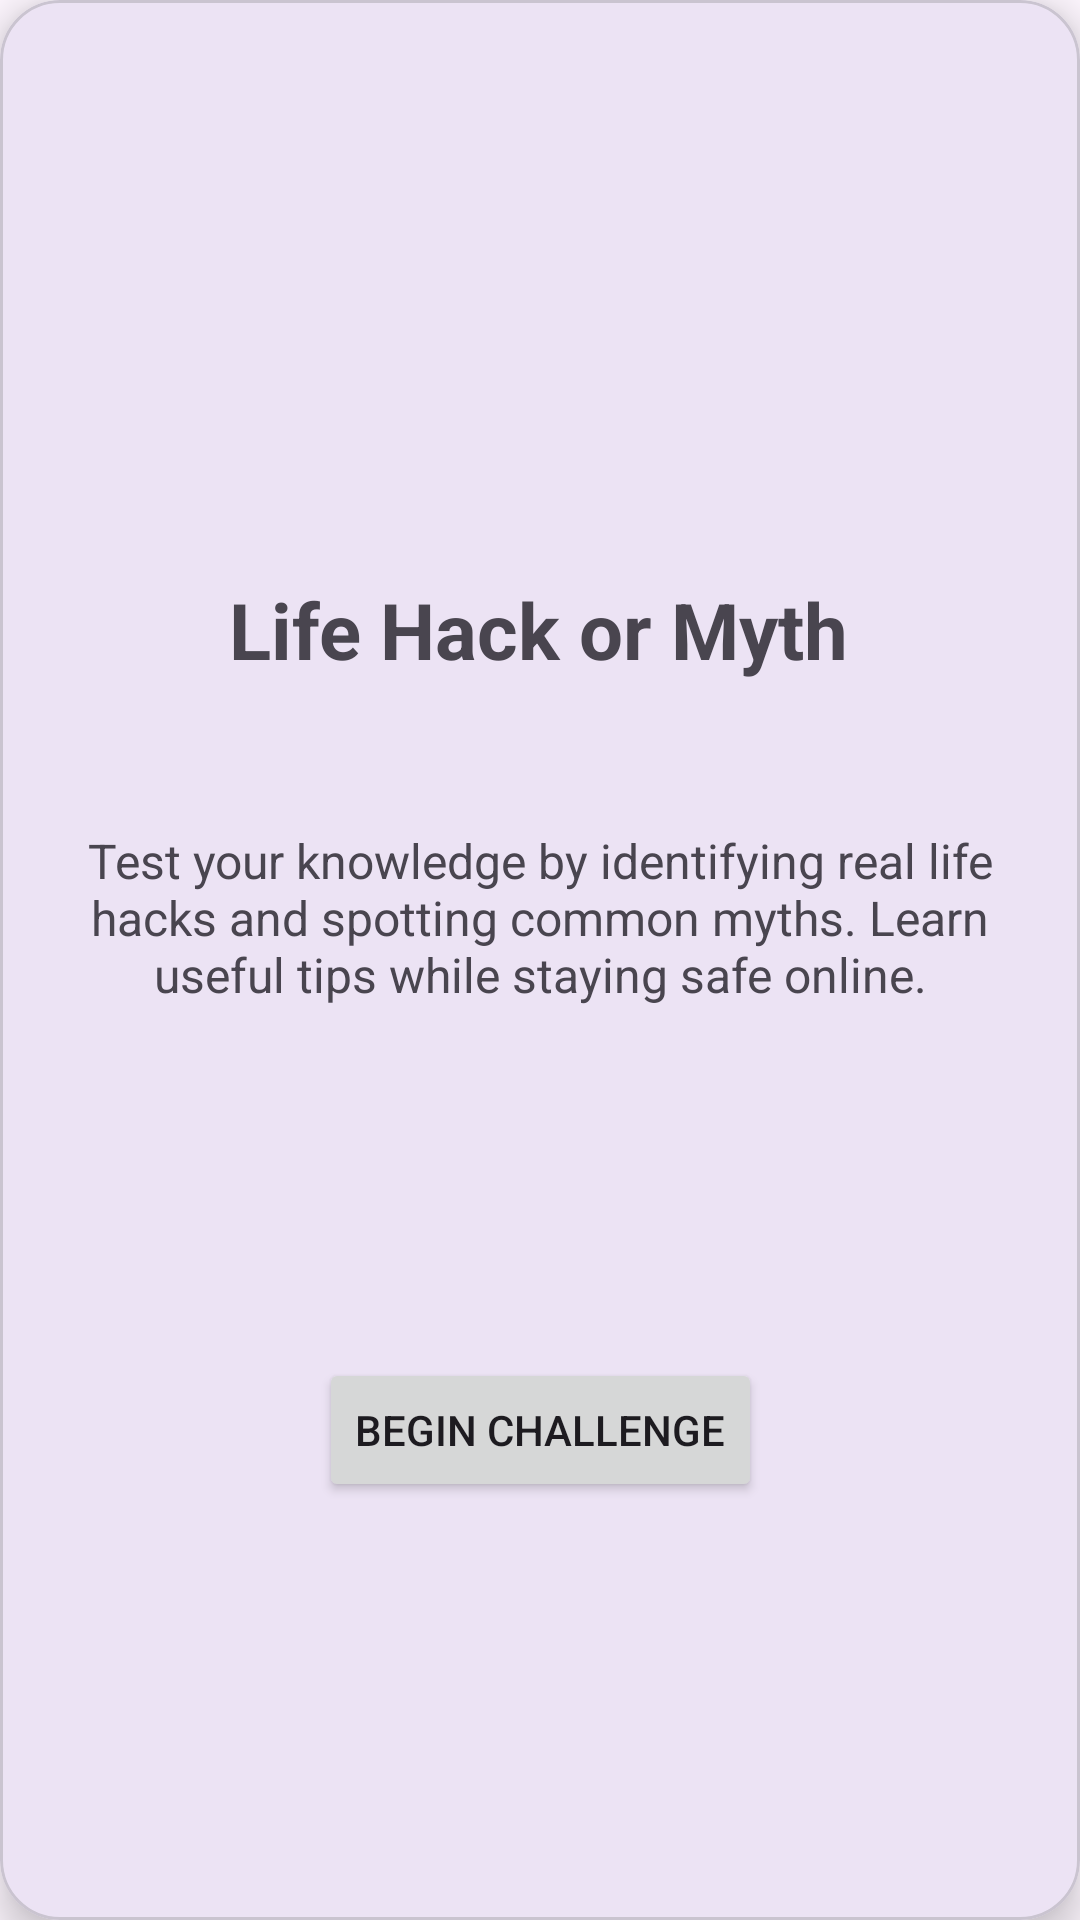

Produce the Android XML layout that renders to this screen, including the resource entries it uses.
<!-- AndroidManifest.xml: activity theme Theme.HackOnMyth -->
<!-- res/layout/activity_main.xml -->
<com.google.android.material.card.MaterialCardView
    xmlns:android="http://schemas.android.com/apk/res/android"
    xmlns:app="http://schemas.android.com/apk/res-auto"
    android:layout_width="match_parent"
    android:layout_height="match_parent"
    app:cardCornerRadius="20dp"
    app:cardElevation="8dp"
    android:layout_margin="20dp">

    <androidx.constraintlayout.widget.ConstraintLayout
        android:layout_width="match_parent"
        android:layout_height="match_parent"
        android:padding="20dp">

        <TextView
            android:id="@+id/title"
            android:layout_width="wrap_content"
            android:layout_height="wrap_content"
            android:text="Life Hack or Myth"
            android:textSize="26sp"
            android:textStyle="bold"
            app:layout_constraintBottom_toBottomOf="parent"
            app:layout_constraintEnd_toEndOf="parent"
            app:layout_constraintHorizontal_bias="0.496"
            app:layout_constraintStart_toStartOf="parent"
            app:layout_constraintTop_toTopOf="parent"
            app:layout_constraintVertical_bias="0.305"
            app:layout_constraintVertical_chainStyle="packed" />

        <TextView
            android:id="@+id/description"
            android:layout_width="0dp"
            android:layout_height="wrap_content"
            android:gravity="center"
            android:text="Test your knowledge by identifying real life hacks and spotting common myths. Learn useful tips while staying safe online."
            android:textSize="16sp"
            app:layout_constraintBottom_toTopOf="@id/startBtn"
            app:layout_constraintEnd_toEndOf="parent"
            app:layout_constraintHorizontal_bias="0.0"
            app:layout_constraintStart_toStartOf="parent"
            app:layout_constraintTop_toTopOf="parent"
            app:layout_constraintVertical_bias="0.686" />

        <Button
            android:id="@+id/startBtn"
            android:layout_width="wrap_content"
            android:layout_height="wrap_content"
            android:text="@string/btn_start"
            app:layout_constraintBottom_toBottomOf="parent"
            app:layout_constraintEnd_toEndOf="parent"
            app:layout_constraintStart_toStartOf="parent"
            app:layout_constraintTop_toTopOf="parent"
            app:layout_constraintVertical_bias="0.784" />

    </androidx.constraintlayout.widget.ConstraintLayout>
</com.google.android.material.card.MaterialCardView>
<!-- resources referenced by this layout -->
<resources>
  <string name="btn_start">Begin Challenge</string>
  <style name="Theme.HackOnMyth" parent="Base.Theme.HackOnMyth" />
  <style name="Base.Theme.HackOnMyth" parent="Theme.Material3.DayNight.NoActionBar">
          
          
      </style>
</resources>
